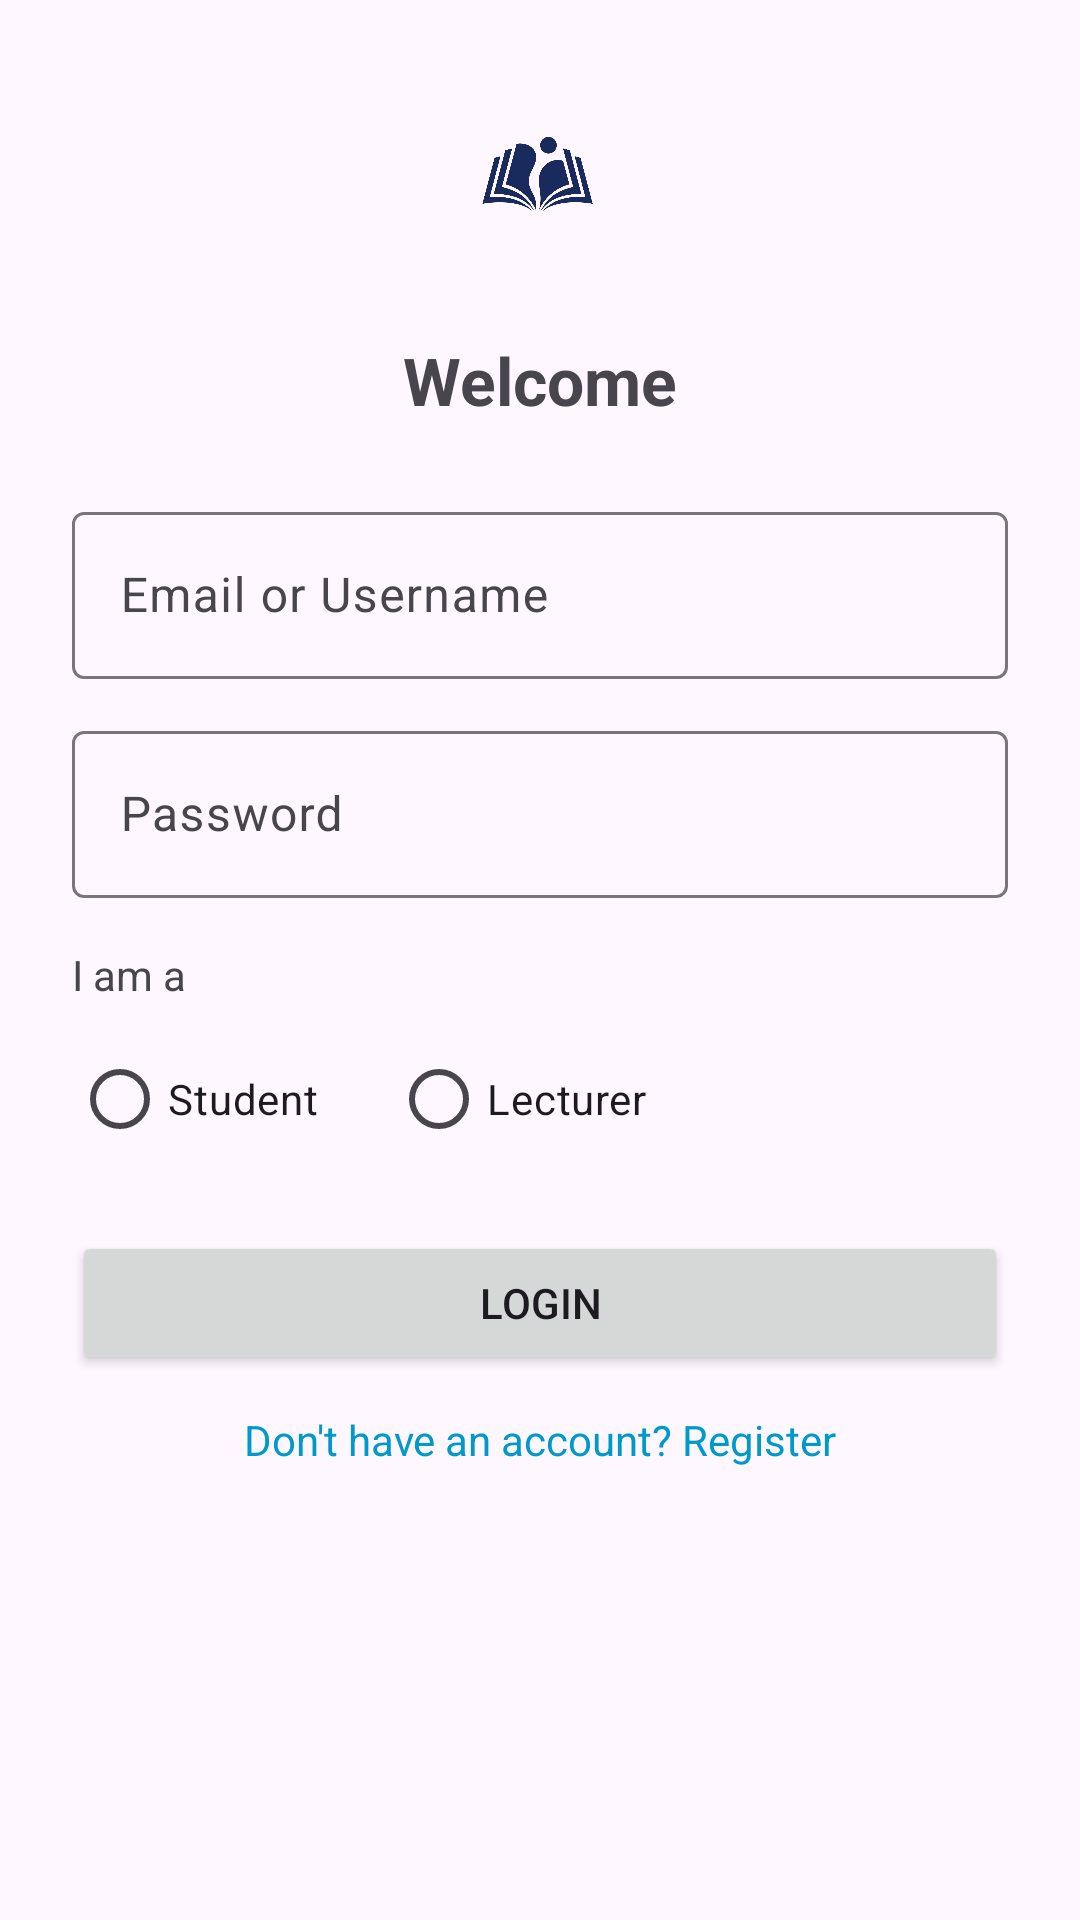

Here is an Android app screen rendered from its layout file. Give the layout XML and the strings, colors and styles it references.
<!-- AndroidManifest.xml: application theme Theme.EduLanka -->
<!-- res/layout/activity_login.xml -->
<?xml version="1.0" encoding="utf-8"?>
<ScrollView xmlns:android="http://schemas.android.com/apk/res/android"
    xmlns:app="http://schemas.android.com/apk/res-auto"
    android:layout_width="match_parent"
    android:layout_height="match_parent"
    android:fillViewport="true">

    <androidx.constraintlayout.widget.ConstraintLayout
        android:layout_width="match_parent"
        android:layout_height="wrap_content"
        android:padding="24dp">

        <ImageView
            android:id="@+id/logo"
            android:layout_width="72dp"
            android:layout_height="72dp"
            android:src="@drawable/logo_icon"
            app:layout_constraintTop_toTopOf="parent"
            app:layout_constraintStart_toStartOf="parent"
            app:layout_constraintEnd_toEndOf="parent"/>

        <TextView
            android:id="@+id/title"
            android:layout_width="wrap_content"
            android:layout_height="wrap_content"
            android:text="Welcome"
            android:textSize="22sp"
            android:textStyle="bold"
            android:layout_marginTop="16dp"
            app:layout_constraintTop_toBottomOf="@id/logo"
            app:layout_constraintStart_toStartOf="parent"
            app:layout_constraintEnd_toEndOf="parent"/>

        <com.google.android.material.textfield.TextInputLayout
            android:id="@+id/tilEmail"
            android:layout_width="0dp"
            android:layout_height="wrap_content"
            android:layout_marginTop="24dp"
            app:layout_constraintTop_toBottomOf="@id/title"
            app:layout_constraintStart_toStartOf="parent"
            app:layout_constraintEnd_toEndOf="parent">

            <com.google.android.material.textfield.TextInputEditText
                android:id="@+id/inputEmail"
                android:layout_width="match_parent"
                android:layout_height="wrap_content"
                android:hint="Email or Username"
                android:inputType="textEmailAddress" />
        </com.google.android.material.textfield.TextInputLayout>

        <com.google.android.material.textfield.TextInputLayout
            android:id="@+id/tilPassword"
            android:layout_width="0dp"
            android:layout_height="wrap_content"
            android:layout_marginTop="12dp"
            app:layout_constraintTop_toBottomOf="@id/tilEmail"
            app:layout_constraintStart_toStartOf="parent"
            app:layout_constraintEnd_toEndOf="parent">

            <com.google.android.material.textfield.TextInputEditText
                android:id="@+id/inputPassword"
                android:layout_width="match_parent"
                android:layout_height="wrap_content"
                android:hint="Password"
                android:inputType="textPassword" />
        </com.google.android.material.textfield.TextInputLayout>

        <TextView
            android:id="@+id/roleLabel"
            android:layout_width="wrap_content"
            android:layout_height="wrap_content"
            android:text="I am a"
            android:layout_marginTop="16dp"
            app:layout_constraintTop_toBottomOf="@id/tilPassword"
            app:layout_constraintStart_toStartOf="parent" />

        <RadioGroup
            android:id="@+id/roleGroup"
            android:layout_width="0dp"
            android:layout_height="wrap_content"
            android:orientation="horizontal"
            android:layout_marginTop="8dp"
            app:layout_constraintTop_toBottomOf="@id/roleLabel"
            app:layout_constraintStart_toStartOf="parent"
            app:layout_constraintEnd_toEndOf="parent">

            <RadioButton
                android:id="@+id/rbStudent"
                android:layout_width="wrap_content"
                android:layout_height="wrap_content"
                android:text="Student" />

            <RadioButton
                android:id="@+id/rbLecturer"
                android:layout_width="wrap_content"
                android:layout_height="wrap_content"
                android:layout_marginStart="24dp"
                android:text="Lecturer" />
        </RadioGroup>

        <Button
            android:id="@+id/btnLogin"
            android:layout_width="0dp"
            android:layout_height="wrap_content"
            android:text="Login"
            android:layout_marginTop="20dp"
            app:layout_constraintTop_toBottomOf="@id/roleGroup"
            app:layout_constraintStart_toStartOf="parent"
            app:layout_constraintEnd_toEndOf="parent"/>

        <TextView
            android:id="@+id/linkRegister"
            android:layout_width="wrap_content"
            android:layout_height="wrap_content"
            android:text="Don't have an account? Register"
            android:textColor="@android:color/holo_blue_dark"
            android:layout_marginTop="12dp"
            app:layout_constraintTop_toBottomOf="@id/btnLogin"
            app:layout_constraintStart_toStartOf="parent"
            app:layout_constraintEnd_toEndOf="parent"/>

    </androidx.constraintlayout.widget.ConstraintLayout>
</ScrollView>
<!-- resources referenced by this layout -->
<resources>
  <!-- drawable logo_icon: png bitmap (drawable, 35217 bytes) -->
  <style name="Theme.EduLanka" parent="Base.Theme.EduLanka" />
  <style name="Base.Theme.EduLanka" parent="Theme.Material3.DayNight.NoActionBar">
          
          
      </style>
</resources>
